Dataset: dataset_processed (GitHub, snehadpatel/Local-Vegetable-Variety-Classifier). Classes: green chilli Marcha, ladies finger, pointed gourd, ivy gourd, peas.

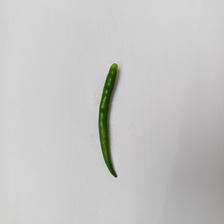
Label: green chilli Marcha

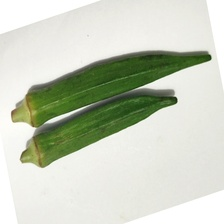
Label: ladies finger

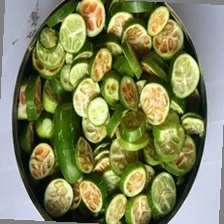
Label: ivy gourd

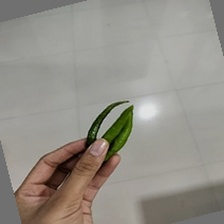
Label: green chilli Marcha

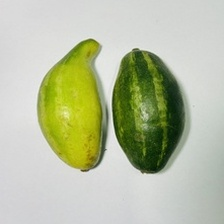
Label: pointed gourd

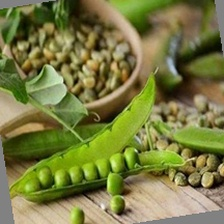
Label: peas
